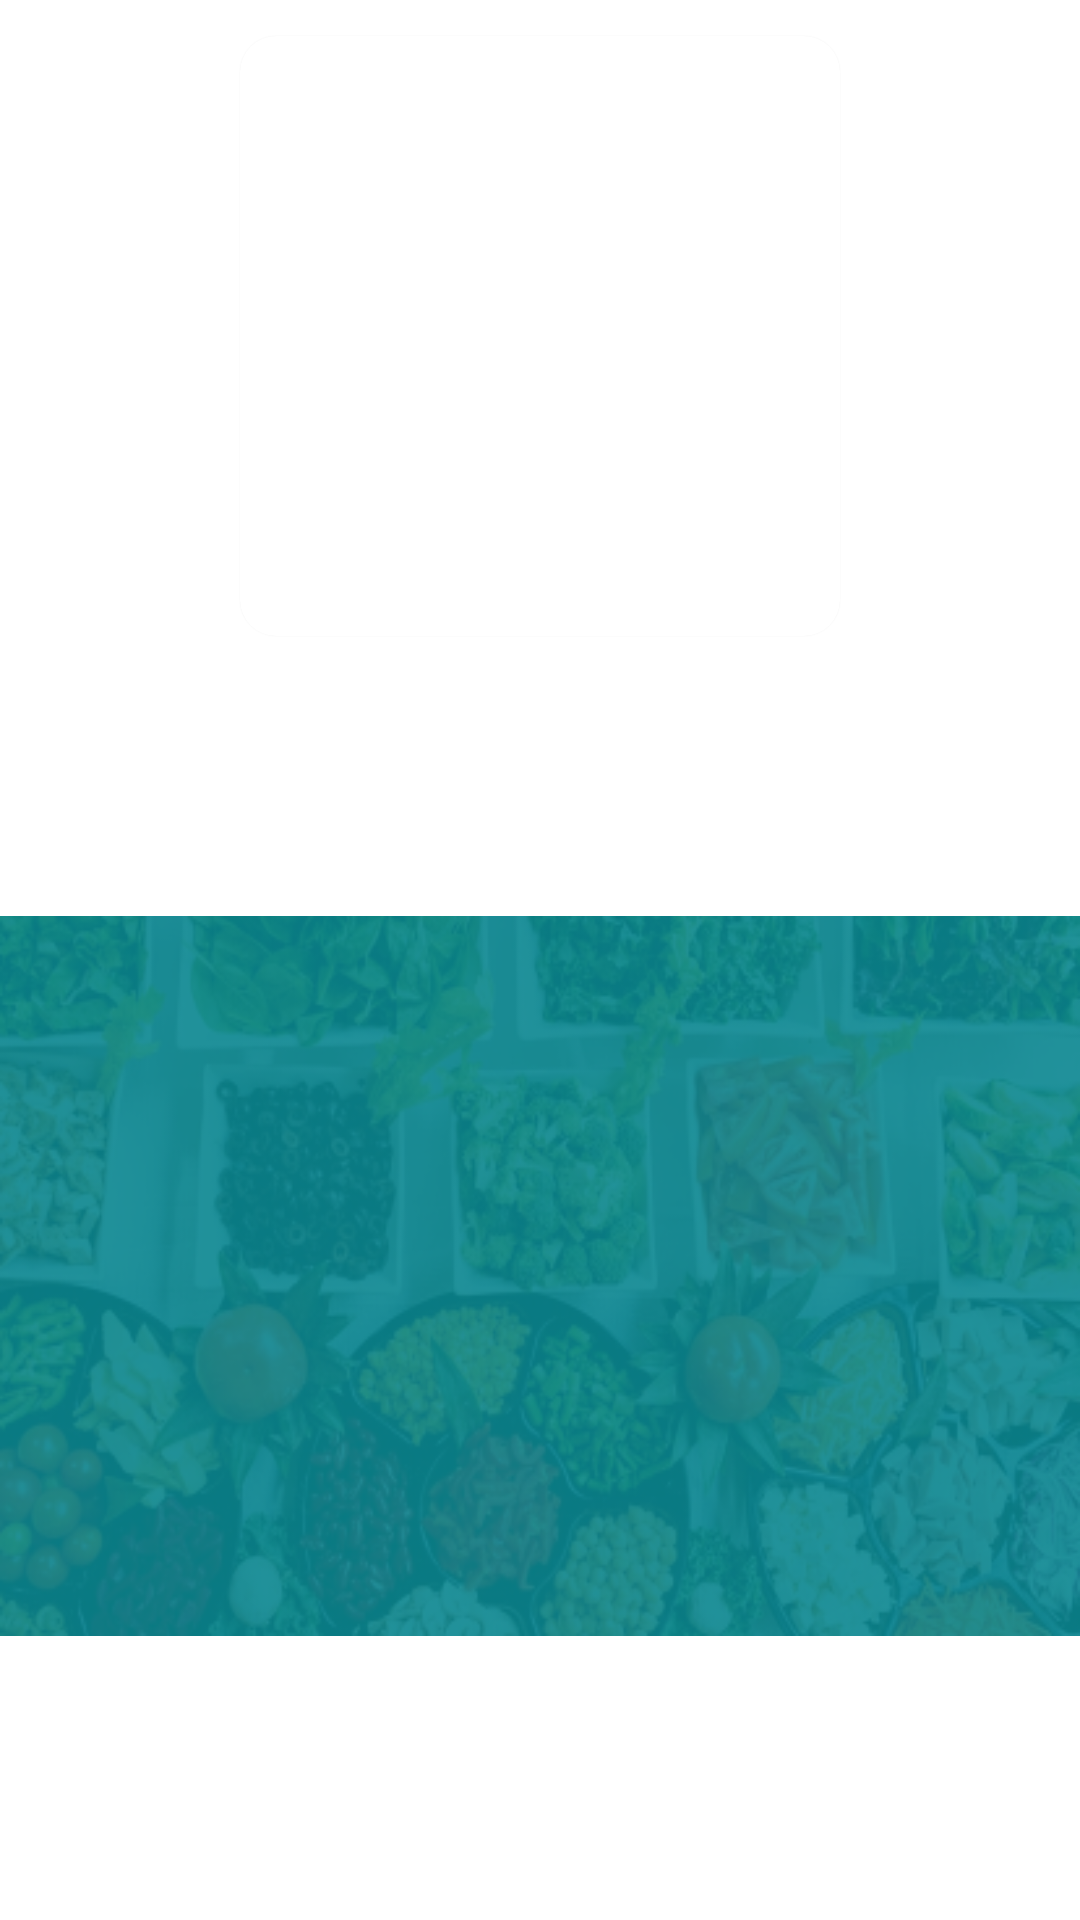

Produce the Android XML layout that renders to this screen, including the resource entries it uses.
<!-- AndroidManifest.xml: application theme Theme.Halal -->
<!-- res/layout/fragment_detail_certificate.xml -->
<?xml version="1.0" encoding="utf-8"?>
<ScrollView xmlns:android="http://schemas.android.com/apk/res/android"
    xmlns:app="http://schemas.android.com/apk/res-auto"
    xmlns:tools="http://schemas.android.com/tools"
    android:layout_width="match_parent"
    android:layout_height="match_parent"
    android:fillViewport="true">

    <androidx.constraintlayout.widget.ConstraintLayout
        android:layout_width="match_parent"
        android:layout_height="wrap_content">

        <com.google.android.material.card.MaterialCardView
            android:id="@+id/mc_logo"
            android:layout_width="200dp"
            android:layout_height="200dp"
            android:layout_marginTop="@dimen/size_12dp"
            app:cardCornerRadius="@dimen/size_12dp"
            app:layout_constraintEnd_toEndOf="parent"
            app:layout_constraintStart_toStartOf="parent"
            app:layout_constraintTop_toTopOf="parent">

            <com.google.android.material.imageview.ShapeableImageView
                android:id="@+id/iv_logo"
                android:layout_width="160dp"
                android:layout_height="160dp"
                android:layout_gravity="center"
                android:theme="@style/circleImageView" />

        </com.google.android.material.card.MaterialCardView>

        <androidx.appcompat.widget.AppCompatTextView
            android:id="@+id/tv_title"
            android:layout_width="@dimen/size_0dp"
            android:layout_height="wrap_content"
            android:layout_marginHorizontal="@dimen/size_30dp"
            android:layout_marginTop="@dimen/size_12dp"
            android:textAlignment="center"
            android:textSize="@dimen/text_18sp"
            app:layout_constraintEnd_toEndOf="parent"
            app:layout_constraintStart_toStartOf="parent"
            app:layout_constraintTop_toBottomOf="@id/mc_logo"
            tools:text="Центр развития Халал индустрии.
Орган по сертификации" />

        <androidx.appcompat.widget.AppCompatTextView
            android:id="@+id/tv_description"
            android:layout_width="@dimen/size_0dp"
            android:layout_height="wrap_content"
            android:layout_marginTop="@dimen/size_30dp"
            android:textAlignment="center"
            android:textSize="@dimen/text_14sp"
            app:layout_constraintEnd_toEndOf="@id/tv_title"
            app:layout_constraintStart_toStartOf="@id/tv_title"
            app:layout_constraintTop_toBottomOf="@id/tv_title"
            tools:text="Мусульмане стран Персидского Залива составляют лишь 12% от общего числа, большую часть мусульман составляют жители Азии и Европы примерно 1,6 миллиард мусульман. Внедрив стандарты и получив сертификат ХАЛАЛ, Вы получаете доверие мусульман всего Мира относительно выпускаемого продукта или предоставляемой услуги." />

        <androidx.appcompat.widget.LinearLayoutCompat
            android:layout_width="@dimen/size_0dp"
            android:layout_height="240dp"
            android:layout_marginTop="@dimen/padding_8dp"
            android:background="@drawable/certificate_bg"
            android:orientation="horizontal"
            android:paddingHorizontal="@dimen/size_24dp"
            android:paddingVertical="18dp"
            app:layout_constraintEnd_toEndOf="parent"
            app:layout_constraintStart_toStartOf="parent"
            app:layout_constraintTop_toBottomOf="@+id/tv_description"
            app:layout_goneMarginTop="@dimen/size_8dp">

            <androidx.appcompat.widget.AppCompatImageView
                android:id="@+id/iv_one"
                android:layout_width="wrap_content"
                android:layout_height="match_parent"
                android:layout_marginEnd="@dimen/radius_10dp"
                android:layout_weight="1" />

            <androidx.appcompat.widget.AppCompatImageView
                android:id="@+id/iv_two"
                android:layout_width="wrap_content"
                android:layout_height="match_parent"
                android:layout_marginStart="@dimen/radius_10dp"
                android:layout_weight="1" />

        </androidx.appcompat.widget.LinearLayoutCompat>

    </androidx.constraintlayout.widget.ConstraintLayout>

</ScrollView>
<!-- resources referenced by this layout -->
<resources>
  <dimen name="padding_8dp">8dp</dimen>
  <dimen name="radius_10dp">10dp</dimen>
  <dimen name="size_0dp">0dp</dimen>
  <dimen name="size_12dp">12dp</dimen>
  <dimen name="size_24dp">24dp</dimen>
  <dimen name="size_30dp">30dp</dimen>
  <dimen name="size_8dp">8dp</dimen>
  <dimen name="text_14sp">14sp</dimen>
  <dimen name="text_18sp">18sp</dimen>
  <!-- drawable certificate_bg: png bitmap (drawable, 138662 bytes) -->
  <style name="circleImageView" parent="">
          <item name="cornerFamily">rounded</item>
          <item name="cornerSize">50%</item>
      </style>
  <style name="Theme.Halal" parent="Theme.MaterialComponents.DayNight.NoActionBar">
          
          <item name="colorPrimary">@color/main_blue</item>
          <item name="colorPrimaryVariant">@color/main_blue</item>
          <item name="colorOnPrimary">@color/white</item>
          
          <item name="colorSecondary">@color/teal_200</item>
          <item name="colorSecondaryVariant">@color/teal_700</item>
          <item name="colorOnSecondary">@color/black</item>
          
          <item name="android:statusBarColor" tools:targetApi="l">?attr/colorPrimaryVariant</item>
          
          <item name="font">@font/tthovesregular</item>
          <item name="fontFamily">@font/tthovesregular</item>
          <item name="android:textColor">@color/main_blue</item>
          <item name="android:fontFamily">@font/tthovesregular</item>
          <item name="windowNoTitle">true</item>
      </style>
  <color name="main_blue">#0A8791</color>
  <color name="white">#FFFFFFFF</color>
  <color name="teal_200">#FF03DAC5</color>
  <color name="teal_700">#FF018786</color>
  <color name="black">#FF000000</color>
</resources>
